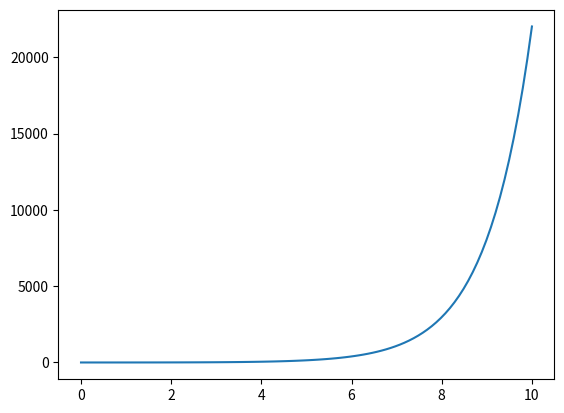

Python code for this plot:
import numpy as np
import matplotlib.pyplot as plt
import math

def rnewton(f, x_0, err, mit):
    ev_f = f[0](x_0)
    ev_fp = f[1](x_0)
    x_1 = 0.0
    hf = []
    hx = []
    hf.append(ev_f)
    hx.append(x_0)

    if abs(ev_f) < err:
        print("Arrancaste ya con algo cercano a la raiz")
        return (hf, hx)
    
    for n in range(1, mit):
        x_1 = x_0 - ev_f/ev_fp
        ev_f = f[0](x_1)
        ev_fp = f[1](x_1)
        x_0 = x_1

        hf.append(ev_f)
        hx.append(x_0)
        if abs(ev_f) < err:
            print("Bounded error reached")
            print(f"La raiz es {x_0}, el error {ev_f} y la cantidad de iteraciones {n}")
            return (hf, hx)
    
    print("Max iteration reached")
    print(f"La raiz es {x_0}, el error {ev_f} y la cantidad de iteraciones {n}")
    return (hf, hx)


def rnewtondelta(f, x_0, err, mit,delta):
    ev_f = f(x_0)
    ev_fp = (f(x_0+delta)-f(x_0))/delta
    x_1 = 0.0
    hf = []
    hx = []
    hf.append(ev_f)
    hx.append(x_0)

    if abs(ev_f) < err:
        print("Arrancaste ya con algo cercano a la raiz")
        return (hf, hx)
    
    for n in range(1, mit):
        x_1 = x_0 - ev_f/ev_fp
        ev_f = f(x_1)
        ev_fp = (f(x_1+delta)-f(x_1))/delta
        x_0 = x_1

        hf.append(ev_f)
        hx.append(x_0)
        if abs(ev_f) < err:
            print("Bounded error reached")
            print(f"La raiz es {x_0}, el error {ev_f} y la cantidad de iteraciones {n}")
            return (hf, hx)
    
    print("Max iteration reached")
    print(f"La raiz es {x_0}, el error {ev_f} y la cantidad de iteraciones {n}")
    print("asd")
    return (hf, hx)

#------ parte b

def graficar():
    dm = np.linspace(0,10,100)
    im = [math.exp(x) -x -2 for x in dm]
    plt.plot(dm,im)
    plt.show()
graficar()

a = rnewtondelta(lambda x : math.exp(x)-x-2,1,1e-6,100,1e-5)
b = rnewtondelta(lambda x : math.exp(x)-x-2,1,1e-6,100,0.001)
c = rnewton([lambda x : math.exp(x)-x-2,lambda x:math.exp(x)-1],1,1e-6,100)
